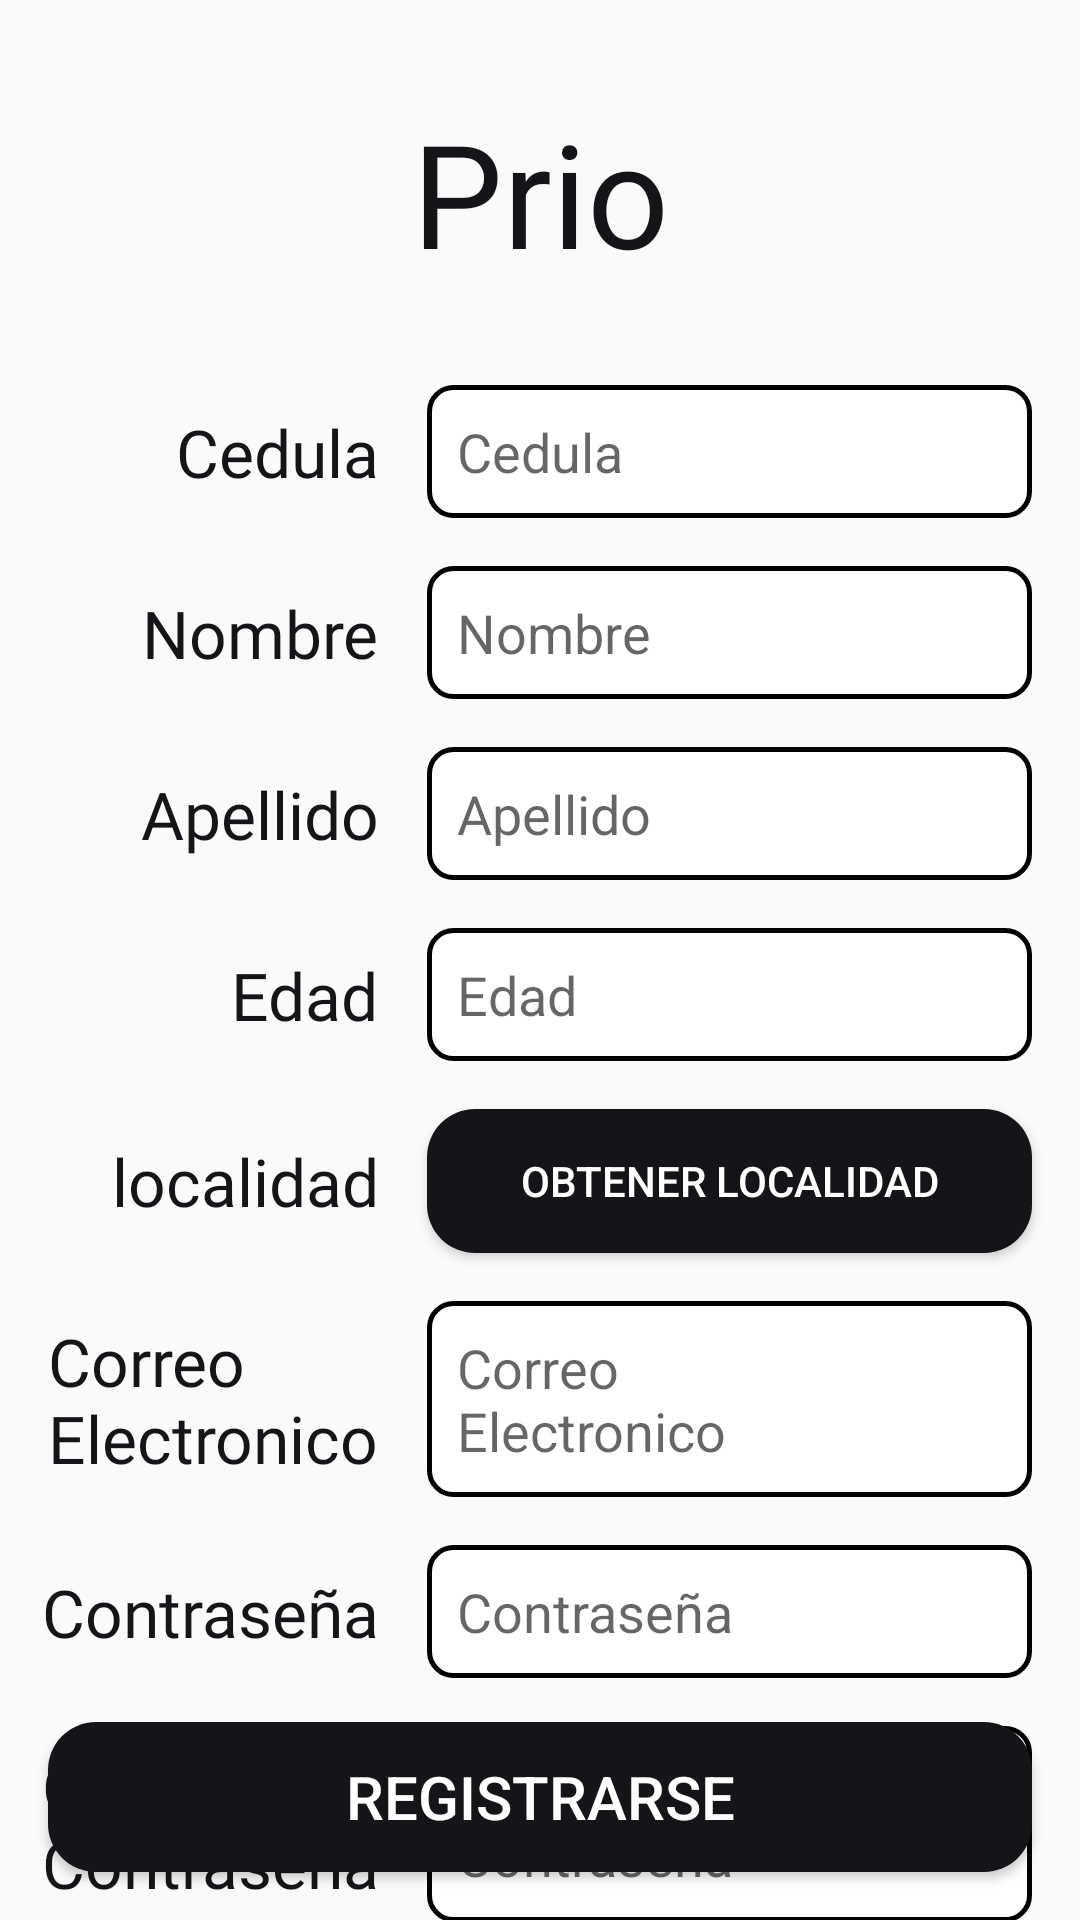

Write the Android layout XML for this screen, with the resource values it uses.
<!-- AndroidManifest.xml: application theme Theme.Prio -->
<!-- res/layout/activity_register.xml -->
<?xml version="1.0" encoding="utf-8"?>
<androidx.constraintlayout.widget.ConstraintLayout xmlns:android="http://schemas.android.com/apk/res/android"
    xmlns:app="http://schemas.android.com/apk/res-auto"
    xmlns:tools="http://schemas.android.com/tools"
    android:id="@+id/titulo"
    android:layout_width="match_parent"
    android:layout_height="match_parent"
    tools:context=".RegisterActivity">

    <TextView
        android:id="@+id/textViewTitleRegister"
        style="@style/CustomTitleTextView"
        android:layout_width="wrap_content"
        android:layout_height="wrap_content"
        android:layout_marginTop="32dp"
        android:text="@string/app_name"
        android:textSize="48sp"
        app:layout_constraintEnd_toEndOf="parent"
        app:layout_constraintStart_toStartOf="parent"
        app:layout_constraintTop_toTopOf="parent" />

    <EditText
        android:id="@+id/id"
        android:layout_width="0dp"
        android:layout_height="wrap_content"
        android:layout_marginStart="16dp"
        android:layout_marginTop="32dp"
        android:layout_marginEnd="16dp"
        android:background="@drawable/edittext_style"
        android:hint="@string/id_field"
        android:inputType="number"
        android:padding="10dp"
        app:layout_constraintEnd_toEndOf="parent"
        app:layout_constraintHorizontal_bias="0.0"
        app:layout_constraintStart_toEndOf="@+id/id_textView"
        app:layout_constraintTop_toBottomOf="@+id/textViewTitleRegister" />

    <EditText
        android:id="@+id/firstName"
        android:layout_width="0dp"
        android:layout_height="wrap_content"
        android:layout_marginStart="16dp"
        android:layout_marginTop="16dp"
        android:layout_marginEnd="16dp"
        android:background="@drawable/edittext_style"
        android:padding="10dp"
        android:hint="@string/firstName_field"
        app:layout_constraintEnd_toEndOf="parent"
        app:layout_constraintStart_toEndOf="@+id/firstname_textView"
        app:layout_constraintTop_toBottomOf="@+id/id" />

    <EditText
        android:id="@+id/lastName"
        android:layout_width="0dp"
        android:layout_height="wrap_content"
        android:layout_marginStart="16dp"
        android:layout_marginTop="16dp"
        android:layout_marginEnd="16dp"
        android:background="@drawable/edittext_style"
        android:padding="10dp"
        android:hint="@string/lastName_field"
        app:layout_constraintEnd_toEndOf="parent"
        app:layout_constraintStart_toEndOf="@+id/lastname_textView"
        app:layout_constraintTop_toBottomOf="@id/firstName" />

    <EditText
        android:id="@+id/email"
        android:layout_width="0dp"
        android:layout_height="wrap_content"
        android:layout_marginStart="16dp"
        android:layout_marginTop="16dp"
        android:layout_marginEnd="16dp"
        android:background="@drawable/edittext_style"
        android:hint="@string/email_field"
        android:inputType="textEmailAddress"
        android:padding="10dp"
        app:layout_constraintEnd_toEndOf="parent"
        app:layout_constraintHorizontal_bias="0.0"
        app:layout_constraintStart_toEndOf="@+id/email_textView"
        app:layout_constraintTop_toBottomOf="@+id/btnObtenerLoc" />

    <EditText
        android:id="@+id/password"
        android:layout_width="0dp"
        android:layout_height="wrap_content"
        android:layout_marginStart="16dp"
        android:layout_marginTop="16dp"
        android:layout_marginEnd="16dp"
        android:background="@drawable/edittext_style"
        android:padding="10dp"
        android:hint="@string/password_field"
        android:inputType="textPassword"
        app:layout_constraintEnd_toEndOf="parent"
        app:layout_constraintStart_toEndOf="@+id/password_textView"
        app:layout_constraintTop_toBottomOf="@id/email" />

    <Button
        android:id="@+id/buttonAgregar"
        style="@style/CustomButton"
        android:layout_width="0dp"
        android:layout_height="50dp"
        android:layout_marginStart="16dp"
        android:layout_marginEnd="16dp"
        android:layout_marginBottom="16dp"
        android:onClick="registrar"
        android:text="@string/register_button"
        android:textSize="20sp"
        app:layout_constraintBottom_toBottomOf="parent"
        app:layout_constraintEnd_toEndOf="parent"
        app:layout_constraintStart_toStartOf="parent" />

    <TextView
        android:id="@+id/firstname_textView"
        style="@style/CustomTextView"
        android:layout_width="wrap_content"
        android:layout_height="wrap_content"
        android:layout_marginStart="16dp"
        android:text="@string/firstName_field"
        app:layout_constraintBottom_toBottomOf="@+id/firstName"
        app:layout_constraintEnd_toEndOf="@+id/email_textView"
        app:layout_constraintHorizontal_bias="1.0"
        app:layout_constraintStart_toStartOf="parent"
        app:layout_constraintTop_toTopOf="@+id/firstName" />

    <TextView
        android:id="@+id/id_textView"
        style="@style/CustomTextView"
        android:layout_width="wrap_content"
        android:layout_height="wrap_content"
        android:text="@string/id_field"
        app:layout_constraintBottom_toBottomOf="@+id/id"
        app:layout_constraintEnd_toEndOf="@+id/email_textView"
        app:layout_constraintHorizontal_bias="1.0"
        app:layout_constraintStart_toStartOf="parent"
        app:layout_constraintTop_toTopOf="@+id/id" />

    <TextView
        android:id="@+id/lastname_textView"
        style="@style/CustomTextView"
        android:layout_width="wrap_content"
        android:layout_height="wrap_content"
        android:layout_marginStart="16dp"
        android:text="@string/lastName_field"
        app:layout_constraintBottom_toBottomOf="@+id/lastName"
        app:layout_constraintEnd_toEndOf="@+id/email_textView"
        app:layout_constraintHorizontal_bias="1.0"
        app:layout_constraintStart_toStartOf="parent"
        app:layout_constraintTop_toTopOf="@+id/lastName" />

    <TextView
        android:id="@+id/email_textView"
        style="@style/CustomTextView"
        android:layout_width="wrap_content"
        android:layout_height="wrap_content"
        android:layout_marginStart="16dp"
        android:text="@string/email_field"
        app:layout_constraintBottom_toBottomOf="@+id/email"
        app:layout_constraintStart_toStartOf="parent"
        app:layout_constraintTop_toTopOf="@+id/email" />

    <TextView
        android:id="@+id/password_textView"
        style="@style/CustomTextView"
        android:layout_width="wrap_content"
        android:layout_height="wrap_content"
        android:layout_marginStart="16dp"
        android:text="@string/password_field"
        app:layout_constraintBottom_toBottomOf="@+id/password"
        app:layout_constraintEnd_toEndOf="@+id/email_textView"
        app:layout_constraintHorizontal_bias="1.0"
        app:layout_constraintStart_toStartOf="parent"
        app:layout_constraintTop_toTopOf="@+id/password" />

    <EditText
        android:id="@+id/age"
        android:layout_width="0dp"
        android:layout_height="wrap_content"
        android:layout_marginStart="16dp"
        android:layout_marginTop="16dp"
        android:layout_marginEnd="16dp"
        android:ems="10"
        android:background="@drawable/edittext_style"
        android:padding="10dp"
        android:hint="@string/age_field"
        android:inputType="number"
        app:layout_constraintEnd_toEndOf="parent"
        app:layout_constraintStart_toEndOf="@+id/budget_textView"
        app:layout_constraintTop_toBottomOf="@+id/lastName" />

    <TextView
        android:id="@+id/budget_textView"
        style="@style/CustomTextView"
        android:layout_width="wrap_content"
        android:layout_height="wrap_content"
        android:layout_marginStart="52dp"
        android:text="@string/age_field"
        app:layout_constraintBottom_toBottomOf="@+id/age"
        app:layout_constraintEnd_toEndOf="@+id/email_textView"
        app:layout_constraintHorizontal_bias="1.0"
        app:layout_constraintStart_toStartOf="parent"
        app:layout_constraintTop_toTopOf="@+id/age" />

    <TextView
        android:id="@+id/conPassword_textView"
        style="@style/CustomTextView"
        android:layout_width="wrap_content"
        android:layout_height="wrap_content"
        android:layout_marginStart="16dp"
        android:text="@string/confirm_password_field"
        app:layout_constraintBottom_toBottomOf="@+id/conPassword"
        app:layout_constraintEnd_toEndOf="@+id/email_textView"
        app:layout_constraintHorizontal_bias="1.0"
        app:layout_constraintStart_toStartOf="parent"
        app:layout_constraintTop_toTopOf="@+id/conPassword" />

    <EditText
        android:id="@+id/conPassword"
        android:layout_width="0dp"
        android:layout_height="wrap_content"
        android:layout_marginStart="16dp"
        android:layout_marginTop="16dp"
        android:layout_marginEnd="16dp"
        android:ems="10"
        android:background="@drawable/edittext_style"
        android:padding="10dp"
        android:hint="@string/confirm_password_field"
        android:inputType="textPassword"
        app:layout_constraintEnd_toEndOf="parent"
        app:layout_constraintStart_toEndOf="@+id/conPassword_textView"
        app:layout_constraintTop_toBottomOf="@+id/password" />

    <TextView
        android:id="@+id/locality_textView"
        style="@style/CustomTextView"
        android:layout_width="wrap_content"
        android:layout_height="wrap_content"
        android:layout_marginStart="16dp"
        android:text="@string/locality_field"
        app:layout_constraintBottom_toBottomOf="@+id/btnObtenerLoc"
        app:layout_constraintEnd_toEndOf="@+id/email_textView"
        app:layout_constraintHorizontal_bias="1.0"
        app:layout_constraintStart_toStartOf="parent"
        app:layout_constraintTop_toTopOf="@+id/btnObtenerLoc" />

    <Button
        android:id="@+id/btnObtenerLoc"
        style="@style/CustomButton"
        android:layout_width="0dp"
        android:layout_height="wrap_content"
        android:layout_marginStart="16dp"
        android:layout_marginTop="16dp"
        android:layout_marginEnd="16dp"
        android:onClick="obtainLoc"
        android:text="@string/obtainLoc_button"
        app:layout_constraintEnd_toEndOf="parent"
        app:layout_constraintStart_toEndOf="@+id/locality_textView"
        app:layout_constraintTop_toBottomOf="@+id/age" />

</androidx.constraintlayout.widget.ConstraintLayout>
<!-- resources referenced by this layout -->
<resources>
  <!-- drawable edittext_style (drawable) -->
  <?xml version="1.0" encoding="utf-8"?>
  <selector xmlns:android="http://schemas.android.com/apk/res/android">
      <item>
          <shape android:shape="rectangle">
              <solid android:color="@android:color/white"/>
              <corners android:radius="8dp"/>
              <stroke
                  android:width="1.5dp"
                  android:color="#000000"/>
          </shape>
      </item>
  </selector>
  <string name="age_field">Edad</string>
  <string name="app_name">Prio</string>
  <string name="confirm_password_field">Confirmar\nContraseña</string>
  <string name="email_field">Correo\nElectronico</string>
  <string name="firstName_field">Nombre</string>
  <string name="id_field">Cedula</string>
  <string name="lastName_field">Apellido</string>
  <string name="locality_field">localidad</string>
  <string name="obtainLoc_button">Obtener localidad</string>
  <string name="password_field">Contraseña</string>
  <string name="register_button">Registrarse</string>
  <style name="CustomButton" parent="Widget.AppCompat.Button">
          <item name="android:background">@drawable/button_style</item>
          <item name="android:textColor">#FFFFFF</item>
          <item name="android:padding">10dp</item>
      </style>
  <style name="CustomTextView" parent="TextAppearance.AppCompat.Large">
          <item name="android:textColor">#161418</item>
          <item name="android:fontFamily">@font/playfairdisplayregular</item>
      </style>
  <style name="CustomTitleTextView" parent="TextAppearance.AppCompat.Large">
          <item name="android:textColor">#161418</item>
          <item name="android:fontFamily">@font/playfairdisplayblack</item>
      </style>
  <style name="Theme.Prio" parent="Base.Theme.Prio" />
  <!-- drawable button_style (drawable) -->
  <?xml version="1.0" encoding="utf-8"?>
  <selector xmlns:android="http://schemas.android.com/apk/res/android">
      <item android:state_pressed="true">
          <shape>
              <solid android:color="#FF6200EE" />
              <corners android:radius="8dp" />
          </shape>
      </item>
      <item>
          <shape>
              <solid android:color="#161418" />
              <corners android:radius="16dp" />
          </shape>
      </item>
  </selector>
  <style name="Base.Theme.Prio" parent="Theme.AppCompat.Light.NoActionBar">
          
          
  
      </style>
</resources>
